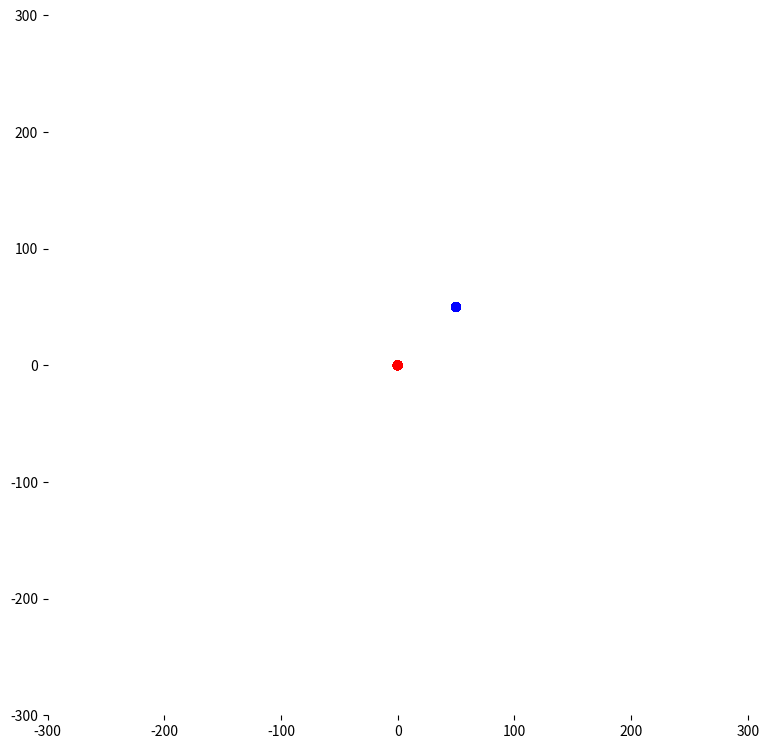

This chart was generated by the following Python code:
import numpy as np
import matplotlib.pyplot as plt
from matplotlib.animation import FuncAnimation

# Create new Figure and an Axes which fills it.
fig = plt.figure(figsize=(7, 7))
ax = fig.add_axes([0, 0, 1, 1], frameon=False)
ax.set_xlim(-300, 300) 
ax.set_ylim(-300, 300)

# Create particle point's positions in the graph, splitted in two clusters
n_points = 200
particles = np.zeros((n_points), dtype=[('x', int, 1),
                                        ('y', int, 1),
                                        ('x2', int, 1),
                                        ('y2', int, 1)
                                      ])

particles['x2'] = particles['x2'] + 50 
particles['y2'] = particles['y2'] + 50

# Construct the scatter which we will update during animation
categories = ([0]*n_points + [1]*n_points )
colormap = np.array(['r', 'b'])

scat = ax.scatter(np.concatenate((particles['x'], particles['x2']), axis=0),
                  np.concatenate((particles['y'], particles['y2']), axis=0),
                  c = colormap[categories],
                  alpha = 0.5
                  )

def update(frame_number):
    # Get an index which we can use to re-spawn the older points
    current_index = frame_number % n_points

    # Pick new position for older points, by random numbers
    particles['x'] = particles['x'] + np.random.randint(-4, 5, size = n_points)
    particles['y'] = particles['y'] + np.random.randint(-4, 5, size = n_points)
    particles['x2'] = particles['x2'] + np.random.randint(-4, 5, size = n_points)
    particles['y2'] = particles['y2'] + np.random.randint(-4, 5, size = n_points)
    
    # Update the scatter collection
    scat.set_offsets(np.c_[
        np.concatenate((particles['x'], particles['x2']), axis=0),
        np.concatenate((particles['y'], particles['y2']), axis=0)
    ])

    #---------------------------------------------------------------
    #Just for developing and testing purposes
    #print(np.c_[
    #    np.concatenate((particles['x'], particles['x2']), axis=0),
    #    np.concatenate((particles['y'], particles['y2']), axis=0)
    #    ])
    #print("**************")
    #----------------------------------------------------------------


# Construct the animation, using the update function as the animation director, and 
# then saving to a mp4 file
animation = FuncAnimation(fig, update, interval=65, frames = 800, repeat = False)
#animation.save('twopoints_animation.mp4', fps=30, extra_args=['-vcodec', 'libx264'])

plt.show()